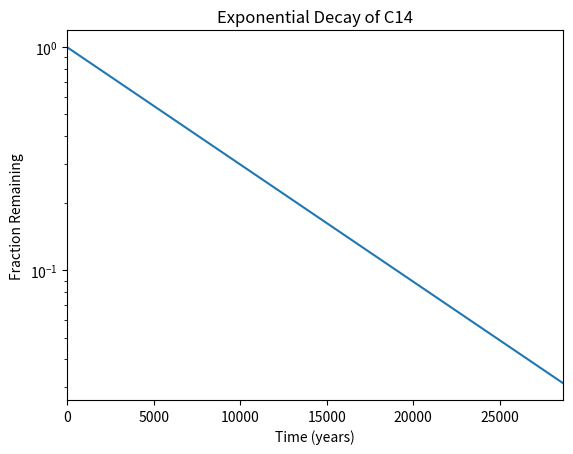

Reproduce this figure in Python.
#!/usr/bin/env python3
import numpy as np
import matplotlib.pyplot as plt

x = np.arange(0, 28651, 5730)
r = np.log(0.5)
t = 5730
y = np.exp((r / t) * x)


plt.plot(x, y)
plt.xlim(0,28650)
plt.yscale('log')
plt.xlabel("Time (years)")
plt.ylabel("Fraction Remaining")
plt.title("Exponential Decay of C14")
plt.show()
